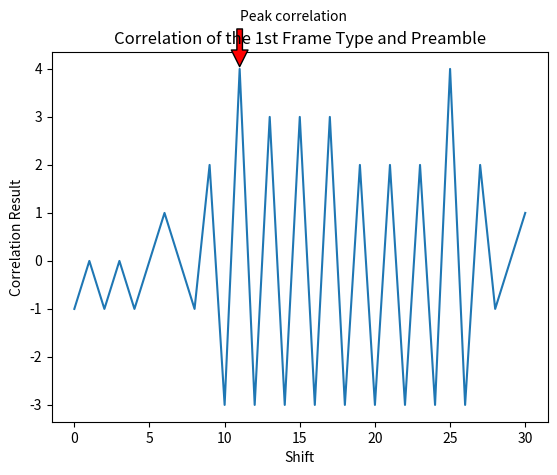

Write Python code to recreate this figure.
# write a program that asks the user to enter a sequece of numbers including only 0 and 1
# and convert each 1 to -1, and each 0 to 1. The program should then print the results 
# of the conversion. For example, if the user enters 1010, the program should print -1 1 -1 1.

# create a function that converts 1 to -1 and 0 to 1
def convert(num):
    if num == '1':
        return -1
    else:
        return 1
    
# convert the preamble and frame type to a list of 1s and -1s
frame_type = list(map(convert, '0000001101011'))
preamble = list(map(convert, '1010101010101010101'))

# correlate the preamble with the frame type
corr_result = [0] * (len(frame_type) + len(preamble) - 1)
for i in range(len(frame_type)):
    for j in range(len(preamble)):
        corr_result[i+j] += frame_type[i] * preamble[j]

# find the index of the peak correlation
peak_index = corr_result.index(max(corr_result))

# plot the correlation result
import matplotlib.pyplot as plt
import numpy as np

plt.plot(corr_result)
plt.xlabel('Shift')
plt.ylabel('Correlation Result')
plt.title('Correlation of the 1st Frame Type and Preamble')
plt.annotate('Peak correlation', xy=(peak_index, max(corr_result)), xytext=(peak_index, max(corr_result)+1),
                arrowprops=dict(facecolor='red', shrink=0.05))
plt.show()

# print the correlation result table
print('Bit\tFrame Type\tPreamble\tResult')
for i in range(len(frame_type)):
    for j in range(len(preamble)):
        result = frame_type[i] * preamble[j]
        print(f'{i+j}\t{frame_type[i]}\t\t{preamble[j]}\t\t{result}')

# Path: zeroToOne.py

